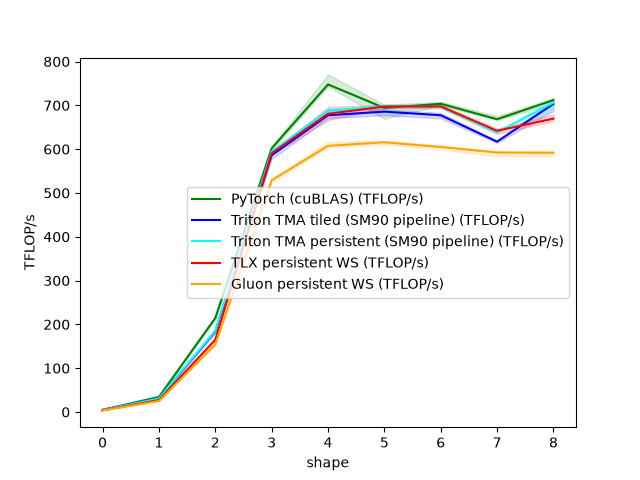

Data behind this chart, as committed beside it:
shape, PyTorch (cuBLAS) (TFLOP/s), Triton TMA tiled (SM90 pipeline) (TFLOP/…, Triton TMA persistent (SM90 pipeline) (T…, TLX persistent WS (TFLOP/s), Gluon persistent WS (TFLOP/s)
256x256x256, 4.9, 4.723, 4.52, 3.855, 3.654
512x512x512, 34.38, 30.84, 30.95, 27.24, 25.04
1024x1024x1024, 214.4, 183.9, 185.4, 164.9, 153.9
2048x2048x2048, 601.9, 586.1, 594.5, 590.6, 528.9
4096x4096x4096, 747.7, 677.4, 687.5, 680.8, 607.6
1024x4096x4096, 694.1, 685.7, 698.1, 697.2, 615.7
4096x1024x4096, 703.6, 677.4, 696.3, 697.7, 604.9
4096x11008x4096, 668.3, 617.1, 638.5, 642, 592.4
4096x4096x11008, 711.9, 703.4, 706, 669.8, 591.8
